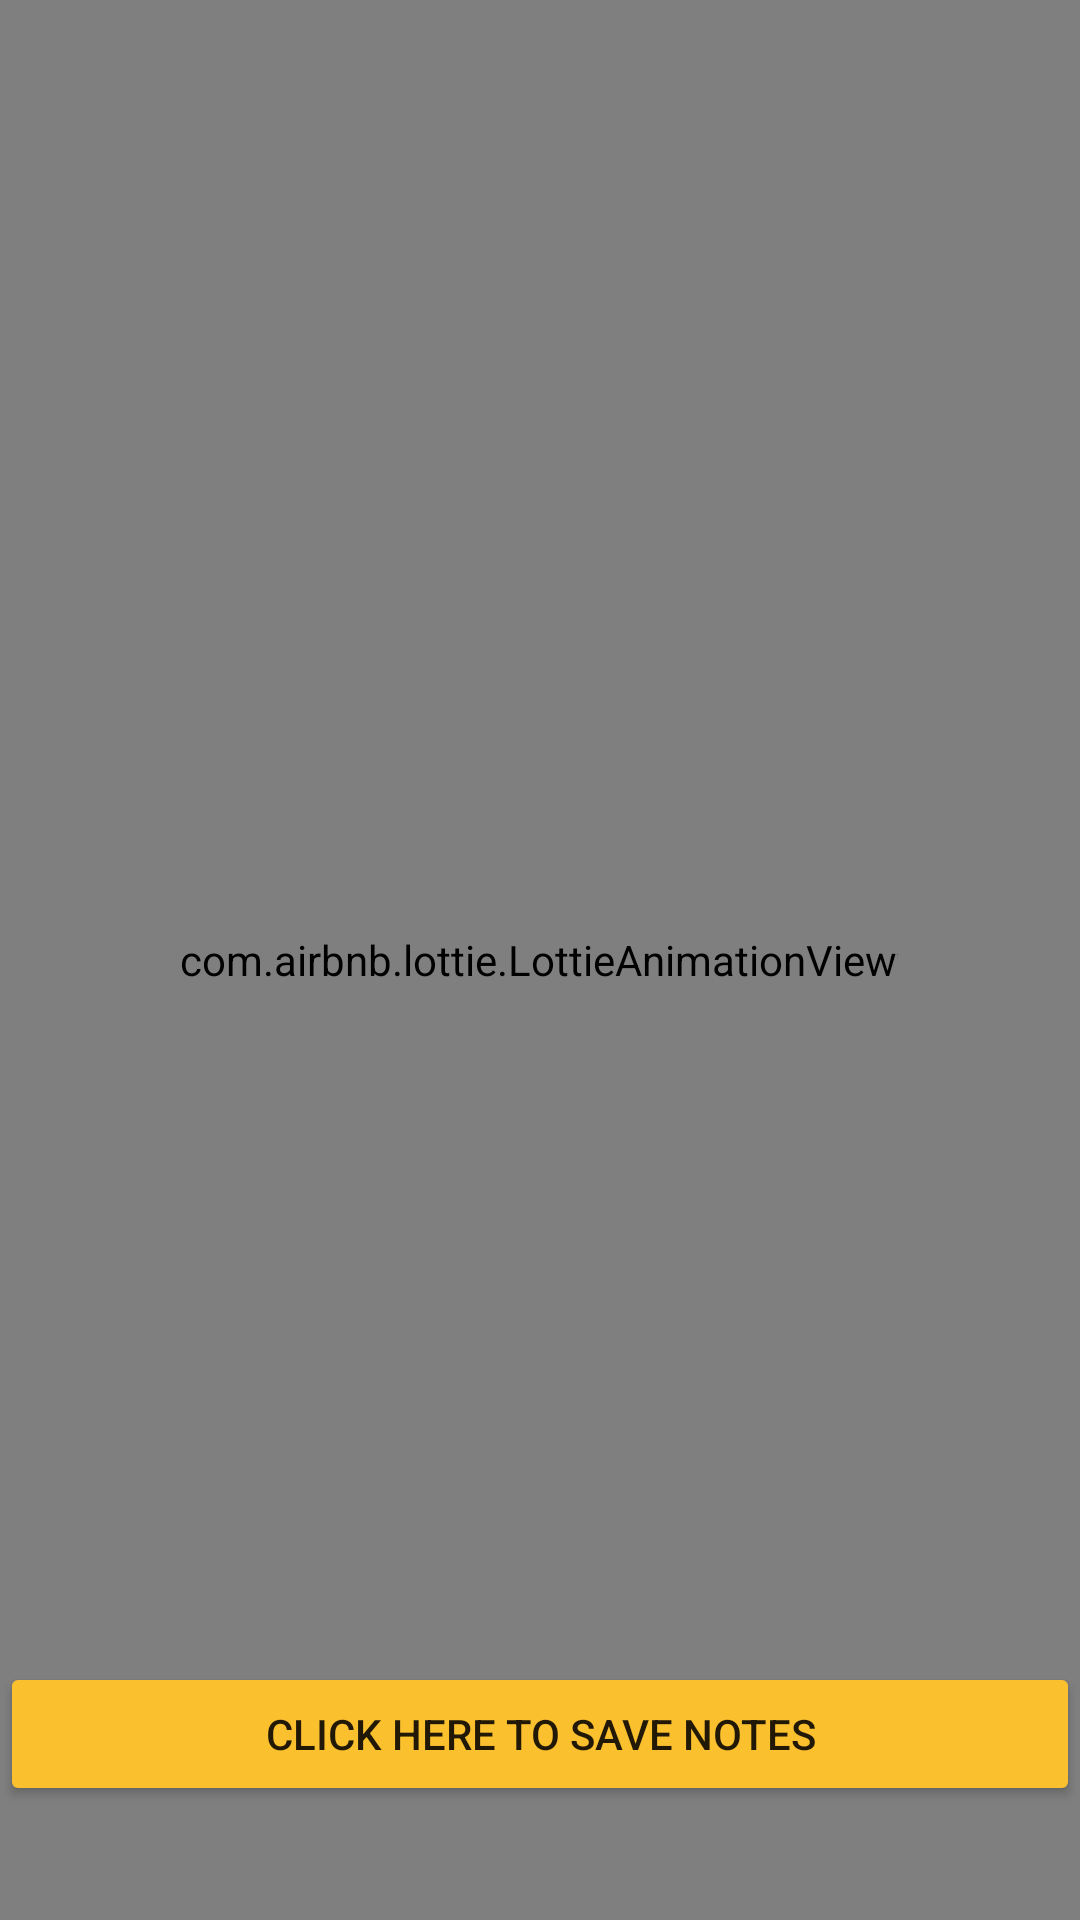

Layout XML and referenced resources for this Android screen:
<!-- AndroidManifest.xml: application theme AppTheme -->
<!-- res/layout/launch_activity.xml -->
<?xml version="1.0" encoding="utf-8"?>
<androidx.constraintlayout.widget.ConstraintLayout
    xmlns:android="http://schemas.android.com/apk/res/android"
    xmlns:app="http://schemas.android.com/apk/res-auto"
    xmlns:tools="http://schemas.android.com/tools"
    android:layout_width="match_parent"
    android:layout_height="match_parent"
    android:background="#000000">

    <com.airbnb.lottie.LottieAnimationView
        android:id="@+id/lottieAnimationView"
        android:layout_width="match_parent"
        android:layout_height="0dp"
        app:layout_constraintBottom_toBottomOf="parent"
        app:layout_constraintEnd_toEndOf="parent"
        app:layout_constraintHorizontal_bias="0.0"
        app:layout_constraintStart_toStartOf="parent"
        app:layout_constraintTop_toTopOf="parent"
        app:layout_constraintVertical_bias="0.0"
        app:lottie_autoPlay="true"
        app:lottie_loop="true"
        app:lottie_rawRes="@raw/welcome_back" />

    <com.airbnb.lottie.LottieAnimationView
        android:id="@+id/lottieAnimationView2"
        android:layout_width="wrap_content"
        android:layout_height="0dp"
        app:layout_constraintBottom_toBottomOf="parent"
        app:layout_constraintEnd_toEndOf="@+id/lottieAnimationView"
        app:layout_constraintHorizontal_bias="0.497"
        app:layout_constraintStart_toStartOf="@+id/lottieAnimationView"
        app:layout_constraintTop_toTopOf="parent"
        app:lottie_autoPlay="true"
        app:lottie_loop="true"
        app:lottie_rawRes="@raw/customized" />

    <ImageView
        android:id="@+id/imageView3"
        android:layout_width="wrap_content"
        android:layout_height="wrap_content"
        android:layout_marginBottom="124dp"
        app:layout_constraintBottom_toBottomOf="parent"
        app:layout_constraintEnd_toEndOf="parent"
        app:layout_constraintHorizontal_bias="0.495"
        app:layout_constraintStart_toStartOf="parent"
        app:srcCompat="@drawable/note_it" />

    <Button
        android:id="@+id/button"
        android:layout_width="match_parent"
        android:layout_height="wrap_content"
        android:padding="10dp"
        android:text="Click Here To Save Notes"
        android:backgroundTint="#FBC02D"
        app:layout_constraintBottom_toBottomOf="parent"
        app:layout_constraintEnd_toEndOf="parent"
        app:layout_constraintStart_toStartOf="parent"
        app:layout_constraintTop_toBottomOf="@+id/imageView3"
        android:onClick="startTheApp"/>

</androidx.constraintlayout.widget.ConstraintLayout>
<!-- resources referenced by this layout -->
<resources>
  <style name="AppTheme" parent="Theme.AppCompat.Light.DarkActionBar">
          
          <item name="colorPrimary">#F57C00</item>
          <item name="colorPrimaryDark">#FBC02D</item>
          <item name="colorAccent">@color/colorAccent</item>
      </style>
  <!-- not gathered from this repository: default colours our renderer supplied (Android Studio template values) -->
  <color name="colorAccent">#FF03DAC5</color>
</resources>
